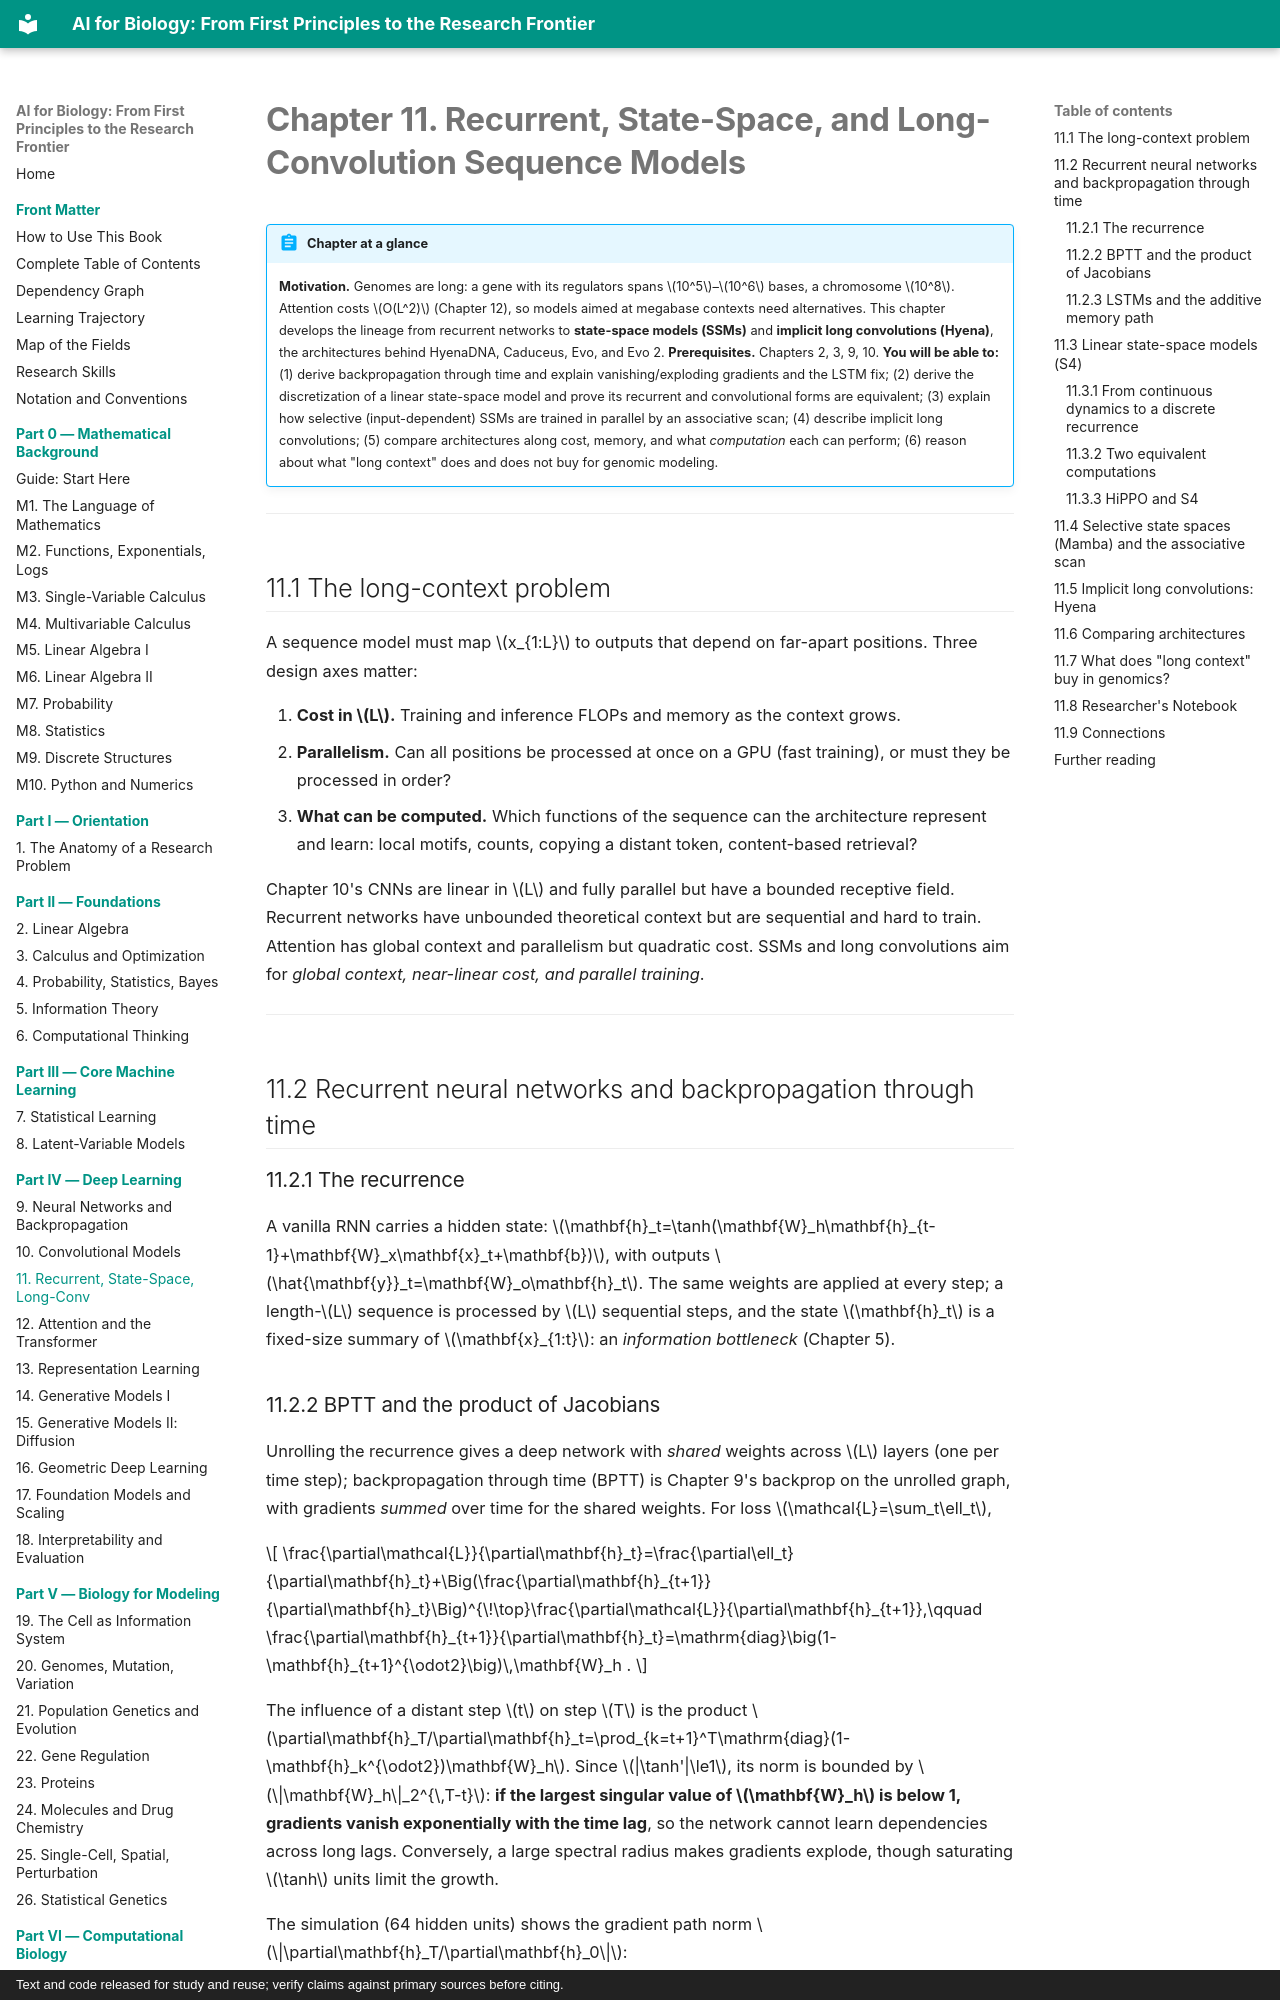

repository: namknnguyen/ai-for-biology-book · page: chapters/ch11-sequence-models-ssm/index.html · generator: mkdocs · copyright: Text and code released for study and reuse; verify claims against primary sources before citing.

# Chapter 11. Recurrent, State-Space, and Long-Convolution Sequence Models

!!! abstract "Chapter at a glance"
    **Motivation.** Genomes are long: a gene with its regulators spans $10^5$–$10^6$ bases, a chromosome $10^8$. Attention costs $O(L^2)$ (Chapter 12), so models aimed at megabase contexts need alternatives. This chapter develops the lineage from recurrent networks to **state-space models (SSMs)** and **implicit long convolutions (Hyena)**, the architectures behind HyenaDNA, Caduceus, Evo, and Evo 2.
    **Prerequisites.** Chapters 2, 3, 9, 10.
    **You will be able to:** (1) derive backpropagation through time and explain vanishing/exploding gradients and the LSTM fix; (2) derive the discretization of a linear state-space model and prove its recurrent and convolutional forms are equivalent; (3) explain how selective (input-dependent) SSMs are trained in parallel by an associative scan; (4) describe implicit long convolutions; (5) compare architectures along cost, memory, and what *computation* each can perform; (6) reason about what "long context" does and does not buy for genomic modeling.

---

## 11.1 The long-context problem

A sequence model must map $x_{1:L}$ to outputs that depend on far-apart positions. Three design axes matter:

1. **Cost in $L$.** Training and inference FLOPs and memory as the context grows.
2. **Parallelism.** Can all positions be processed at once on a GPU (fast training), or must they be processed in order?
3. **What can be computed.** Which functions of the sequence can the architecture represent and learn: local motifs, counts, copying a distant token, content-based retrieval?

Chapter 10's CNNs are linear in $L$ and fully parallel but have a bounded receptive field. Recurrent networks have unbounded theoretical context but are sequential and hard to train. Attention has global context and parallelism but quadratic cost. SSMs and long convolutions aim for *global context, near-linear cost, and parallel training*.

---

## 11.2 Recurrent neural networks and backpropagation through time

### 11.2.1 The recurrence

A vanilla RNN carries a hidden state: $\mathbf{h}_t=\tanh(\mathbf{W}_h\mathbf{h}_{t-1}+\mathbf{W}_x\mathbf{x}_t+\mathbf{b})$, with outputs $\hat{\mathbf{y}}_t=\mathbf{W}_o\mathbf{h}_t$. The same weights are applied at every step; a length-$L$ sequence is processed by $L$ sequential steps, and the state $\mathbf{h}_t$ is a fixed-size summary of $\mathbf{x}_{1:t}$: an *information bottleneck* (Chapter 5).
